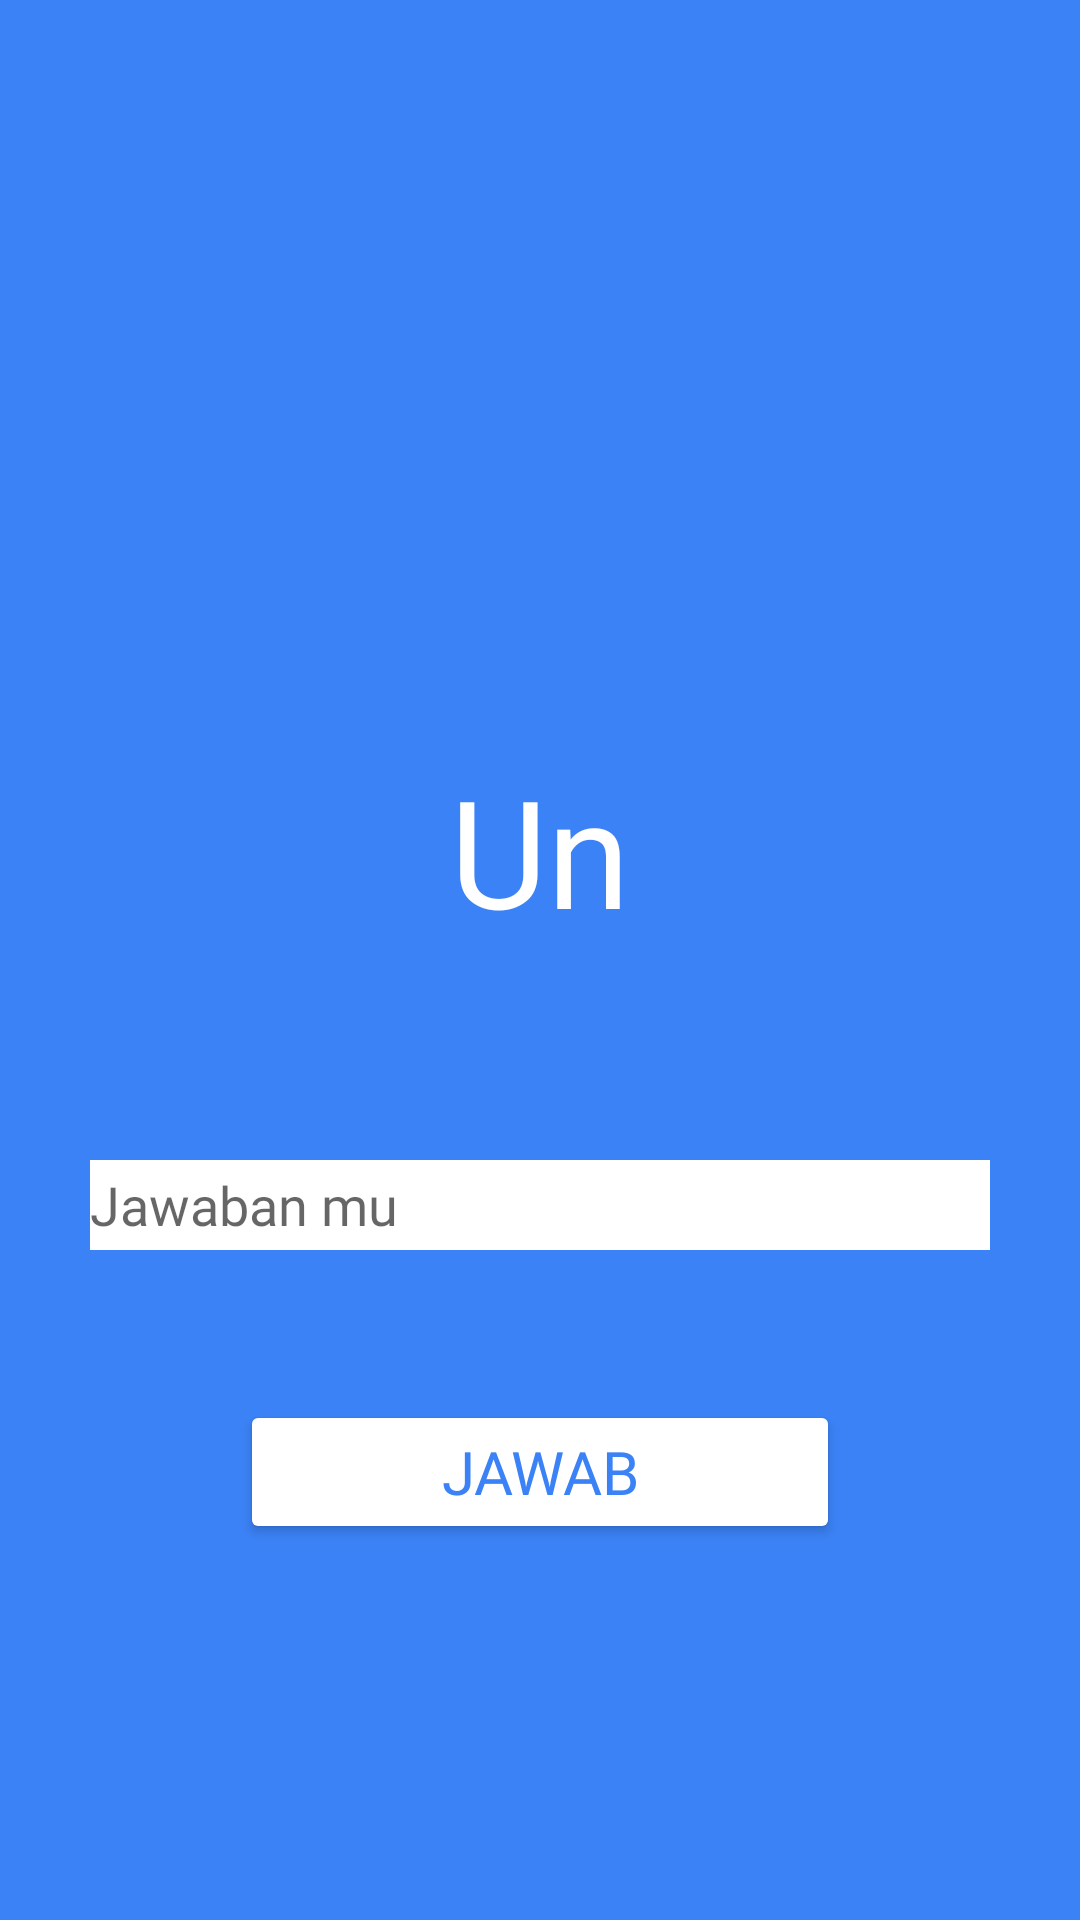

The Android layout XML behind this screen, and the referenced resources:
<!-- AndroidManifest.xml: application theme Theme.AplikasiBelajarUTS -->
<!-- res/layout/activity_game.xml -->
<?xml version="1.0" encoding="utf-8"?>
<RelativeLayout xmlns:android="http://schemas.android.com/apk/res/android"
    xmlns:app="http://schemas.android.com/apk/res-auto"
    xmlns:tools="http://schemas.android.com/tools"
    android:layout_width="match_parent"
    android:layout_height="match_parent"
    tools:context=".GameActivity"
    android:background="@color/blue_500">
    <TextView
        android:layout_width="wrap_content"
        android:layout_height="wrap_content"
        android:layout_centerHorizontal="true"
        android:textColor="@color/white"
        android:text="Un"
        android:layout_marginTop="250dp"
        android:textSize="50sp"
        android:fontFamily="@font/gameria"
        android:id="@+id/UnsurKimia"
        />

    <EditText
        android:id="@+id/jawaban"
        android:layout_width="300dp"
        android:layout_height="30dp"
        android:layout_below="@+id/UnsurKimia"
        android:layout_centerHorizontal="true"
        android:layout_marginTop="70dp"
        android:background="@color/white"
        android:backgroundTint="@color/white"
        android:fontFamily="@font/gameria"
        android:hint="Jawaban mu"
        android:textColor="@color/black"/>

    <Button
        android:id="@+id/btnJawab"
        android:layout_width="200dp"
        android:layout_height="wrap_content"
        android:layout_below="@id/jawaban"
        android:layout_centerHorizontal="true"
        android:layout_marginTop="50dp"
        android:backgroundTint="@color/white"
        android:fontFamily="@font/gameria"
        android:text="Jawab"
        android:textColor="@color/blue_500"
        android:textSize="20dp" />
</RelativeLayout>
<!-- resources referenced by this layout -->
<resources>
  <color name="black">#FF000000</color>
  <color name="blue_500">#3B82F6</color>
  <color name="white">#FFFFFFFF</color>
  <style name="Theme.AplikasiBelajarUTS" parent="Theme.MaterialComponents.DayNight.NoActionBar">
          
          <item name="colorPrimary">@color/purple_500</item>
          <item name="colorPrimaryVariant">@color/purple_700</item>
          <item name="colorOnPrimary">@color/white</item>
          
          <item name="colorSecondary">@color/teal_200</item>
          <item name="colorSecondaryVariant">@color/teal_700</item>
          <item name="colorOnSecondary">@color/black</item>
          
  
          <item name="android:windowTranslucentStatus">true</item>
          <item name="android:windowTranslucentNavigation">true</item>
          
      </style>
  <color name="purple_500">#3B82F6</color>
  <color name="purple_700">#3ADA28</color>
  <color name="teal_200">#FF03DAC5</color>
  <color name="teal_700">#FF018786</color>
</resources>
